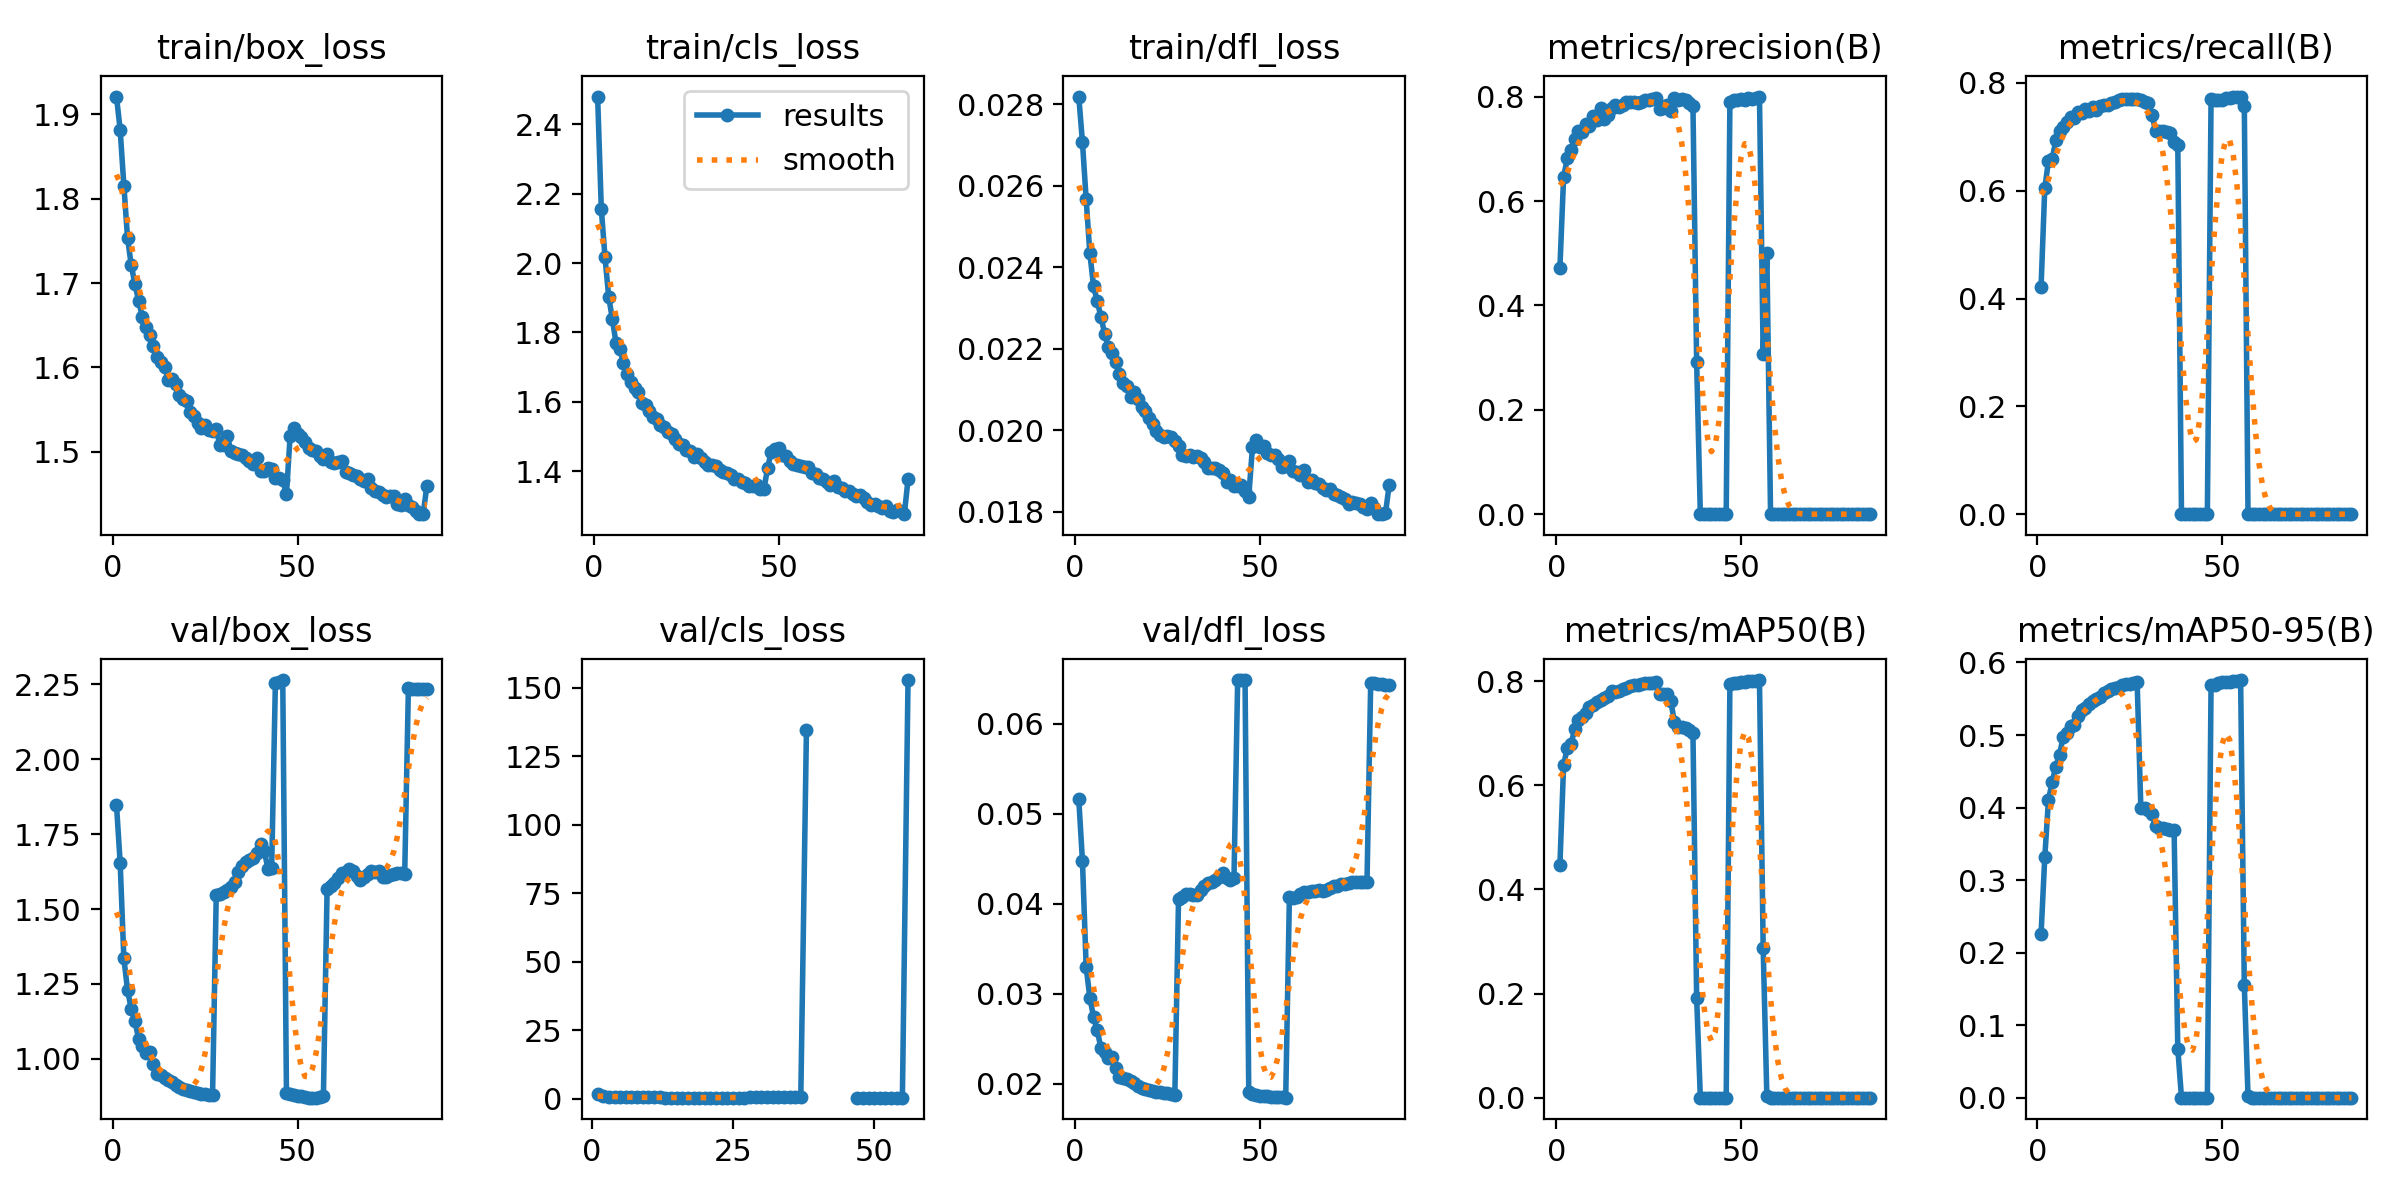

Values plotted in this chart, from the file beside it:
epoch, time, train/box_loss, train/cls_loss, train/dfl_loss, metrics/precision(B), metrics/recall(B), metrics/mAP50(B), metrics/mAP50-95(B), val/box_loss, val/cls_loss, val/dfl_loss, lr/pg0, lr/pg1, lr/pg2
1, 465, 1.921, 2.48, 0.02819, 0.4723, 0.4213, 0.4474, 0.2254, 1.849, 1.666, 0.05161, 0.003332, 0.003332, 0.07001
2, 905.7, 1.882, 2.156, 0.02707, 0.6461, 0.6046, 0.6389, 0.3312, 1.655, 0.9391, 0.04474, 0.006625, 0.006625, 0.03997
3, 1342, 1.816, 2.017, 0.02567, 0.6817, 0.6555, 0.672, 0.4103, 1.335, 0.7995, 0.03299, 0.009879, 0.009879, 0.009891
4, 1766, 1.754, 1.903, 0.02434, 0.697, 0.6591, 0.6787, 0.4355, 1.229, 0.711, 0.02956, 0.00982, 0.00982, 0.00982
5, 2189, 1.721, 1.838, 0.02354, 0.7192, 0.6937, 0.7084, 0.4563, 1.167, 0.6579, 0.02745, 0.00976, 0.00976, 0.00976
6, 2617, 1.699, 1.768, 0.02316, 0.7335, 0.711, 0.7261, 0.4729, 1.125, 0.6139, 0.02594, 0.0097, 0.0097, 0.0097
7, 3040, 1.679, 1.752, 0.02279, 0.7331, 0.7186, 0.7322, 0.4979, 1.067, 0.5766, 0.02399, 0.00964, 0.00964, 0.00964
8, 3470, 1.66, 1.712, 0.02237, 0.7478, 0.7276, 0.7397, 0.5033, 1.044, 0.5735, 0.02352, 0.00958, 0.00958, 0.00958
9, 3898, 1.648, 1.68, 0.02205, 0.7444, 0.7373, 0.7499, 0.5129, 1.019, 0.5592, 0.02292, 0.00952, 0.00952, 0.00952
10, 4323, 1.638, 1.658, 0.0219, 0.7624, 0.7358, 0.754, 0.5139, 1.024, 0.5514, 0.02301, 0.00946, 0.00946, 0.00946
11, 4754, 1.625, 1.64, 0.02167, 0.7555, 0.7461, 0.7604, 0.5259, 0.984, 0.5401, 0.02172, 0.0094, 0.0094, 0.0094
12, 5178, 1.612, 1.628, 0.02137, 0.7776, 0.7449, 0.7644, 0.5339, 0.9501, 0.5252, 0.02075, 0.00934, 0.00934, 0.00934
13, 5600, 1.606, 1.596, 0.02116, 0.758, 0.7508, 0.7681, 0.5372, 0.9454, 0.5124, 0.02066, 0.00928, 0.00928, 0.00928
14, 6024, 1.601, 1.59, 0.02108, 0.7648, 0.7483, 0.7722, 0.5427, 0.9373, 0.5055, 0.02051, 0.00922, 0.00922, 0.00922
15, 6447, 1.586, 1.574, 0.02082, 0.779, 0.7555, 0.7813, 0.5473, 0.93, 0.4967, 0.02028, 0.00916, 0.00916, 0.00916
16, 6869, 1.587, 1.557, 0.02094, 0.7841, 0.7492, 0.7799, 0.549, 0.9241, 0.4939, 0.02007, 0.0091, 0.0091, 0.0091
17, 7290, 1.58, 1.552, 0.02076, 0.7798, 0.7565, 0.7809, 0.5523, 0.9131, 0.4886, 0.01983, 0.00904, 0.00904, 0.00904
18, 7707, 1.567, 1.535, 0.02056, 0.7846, 0.7594, 0.7849, 0.5576, 0.905, 0.4801, 0.01957, 0.00898, 0.00898, 0.00898
19, 8109, 1.562, 1.526, 0.02046, 0.7889, 0.7587, 0.7878, 0.5602, 0.9006, 0.4769, 0.01945, 0.00892, 0.00892, 0.00892
20, 8512, 1.56, 1.512, 0.02029, 0.7903, 0.7637, 0.7908, 0.5631, 0.896, 0.4693, 0.01933, 0.00886, 0.00886, 0.00886
21, 8913, 1.548, 1.506, 0.02016, 0.7901, 0.7641, 0.7933, 0.5654, 0.8925, 0.4693, 0.01925, 0.0088, 0.0088, 0.0088
22, 9316, 1.543, 1.493, 0.01999, 0.7878, 0.7683, 0.7934, 0.5667, 0.8886, 0.4683, 0.01913, 0.00874, 0.00874, 0.00874
23, 9718, 1.534, 1.478, 0.01989, 0.7891, 0.7703, 0.795, 0.5685, 0.8865, 0.4634, 0.01906, 0.00868, 0.00868, 0.00868
24, 10120, 1.528, 1.475, 0.01983, 0.7944, 0.77, 0.7964, 0.5701, 0.8838, 0.4614, 0.01896, 0.00862, 0.00862, 0.00862
25, 10523, 1.532, 1.461, 0.01986, 0.7945, 0.7707, 0.7964, 0.5701, 0.883, 0.4634, 0.01896, 0.00856, 0.00856, 0.00856
26, 10925, 1.525, 1.457, 0.01983, 0.7963, 0.7701, 0.7975, 0.5717, 0.8803, 0.4597, 0.01889, 0.0085, 0.0085, 0.0085
27, 11326, 1.525, 1.441, 0.01974, 0.7977, 0.7699, 0.7985, 0.5729, 0.8782, 0.4586, 0.01881, 0.00844, 0.00844, 0.00844
28, 11728, 1.527, 1.449, 0.01962, 0.7754, 0.7675, 0.7747, 0.3996, 1.546, 0.6282, 0.04058, 0.00838, 0.00838, 0.00838
29, 12130, 1.508, 1.438, 0.01939, 0.7781, 0.7646, 0.7757, 0.3993, 1.55, 0.6276, 0.04074, 0.00832, 0.00832, 0.00832
30, 12534, 1.508, 1.427, 0.01937, 0.7831, 0.7637, 0.7763, 0.3969, 1.558, 0.6285, 0.04103, 0.00826, 0.00826, 0.00826
31, 12938, 1.518, 1.417, 0.0194, 0.7732, 0.7415, 0.7615, 0.3908, 1.563, 0.6497, 0.04108, 0.0082, 0.0082, 0.0082
32, 13341, 1.5, 1.417, 0.01934, 0.7967, 0.7101, 0.7217, 0.3748, 1.575, 0.7243, 0.04102, 0.00814, 0.00814, 0.00814
33, 13746, 1.499, 1.415, 0.01937, 0.7939, 0.7108, 0.712, 0.372, 1.589, 0.7969, 0.04102, 0.00808, 0.00808, 0.00808
34, 14149, 1.498, 1.403, 0.01931, 0.7958, 0.7105, 0.7116, 0.3711, 1.624, 0.6965, 0.04151, 0.00802, 0.00802, 0.00802
35, 14551, 1.497, 1.398, 0.01922, 0.793, 0.7091, 0.7094, 0.3705, 1.644, 0.6213, 0.042, 0.00796, 0.00796, 0.00796
36, 14952, 1.492, 1.394, 0.01907, 0.788, 0.7078, 0.7059, 0.3691, 1.656, 0.6371, 0.04227, 0.0079, 0.0079, 0.0079
37, 15355, 1.489, 1.389, 0.01908, 0.7827, 0.6904, 0.7007, 0.3684, 1.665, 0.6635, 0.04246, 0.00784, 0.00784, 0.00784
38, 15758, 1.485, 1.377, 0.01907, 0.291, 0.6843, 0.192, 0.06774, 1.672, 134.6, 0.04259, 0.00778, 0.00778, 0.00778
39, 16161, 1.492, 1.378, 0.01903, 0, 0, 0, 0, 1.688, inf, 0.043, 0.00772, 0.00772, 0.00772
40, 16564, 1.477, 1.368, 0.01894, 0, 0, 0, 0, 1.717, inf, 0.04342, 0.00766, 0.00766, 0.00766
41, 16968, 1.477, 1.366, 0.01872, 0, 0, 0, 0, 1.695, inf, 0.04288, 0.0076, 0.0076, 0.0076
42, 17370, 1.48, 1.357, 0.01877, 0, 0, 0, 0, 1.633, inf, 0.04262, 0.00754, 0.00754, 0.00754
43, 17774, 1.48, 1.359, 0.01864, 0, 0, 0, 0, 1.638, inf, 0.04283, 0.00748, 0.00748, 0.00748
44, 18176, 1.469, 1.362, 0.01862, 0, 0, 0, 0, 2.254, inf, 0.06481, 0.00742, 0.00742, 0.00742
45, 18579, 1.469, 1.348, 0.01865, 0, 0, 0, 0, 2.258, inf, 0.06479, 0.00736, 0.00736, 0.00736
46, 18982, 1.466, 1.347, 0.01852, 0, 0, 0, 0, 2.265, inf, 0.06483, 0.0073, 0.0073, 0.0073
47, 19764, 1.45, 1.41, 0.01837, 0.7891, 0.7703, 0.795, 0.5685, 0.8865, 0.4634, 0.01906, 0.00724, 0.00724, 0.00724
48, 20167, 1.519, 1.456, 0.01958, 0.7935, 0.7689, 0.7961, 0.5696, 0.8825, 0.4619, 0.01893, 0.00718, 0.00718, 0.00718
49, 20569, 1.528, 1.463, 0.01975, 0.7945, 0.7679, 0.7968, 0.5713, 0.8784, 0.4596, 0.0188, 0.00712, 0.00712, 0.00712
50, 20972, 1.52, 1.466, 0.0196, 0.7954, 0.7691, 0.7981, 0.5725, 0.8758, 0.4596, 0.01871, 0.00706, 0.00706, 0.00706
51, 21374, 1.518, 1.447, 0.01961, 0.7945, 0.7719, 0.7988, 0.5732, 0.8743, 0.4568, 0.01867, 0.007, 0.007, 0.007
52, 21775, 1.512, 1.444, 0.01943, 0.7967, 0.773, 0.7996, 0.5734, 0.8729, 0.4533, 0.01863, 0.00694, 0.00694, 0.00694
53, 22177, 1.504, 1.43, 0.0194, 0.796, 0.7735, 0.8002, 0.5743, 0.8706, 0.4534, 0.01858, 0.00688, 0.00688, 0.00688
54, 22579, 1.502, 1.421, 0.0194, 0.7983, 0.7744, 0.8008, 0.575, 0.8703, 0.4517, 0.01856, 0.00682, 0.00682, 0.00682
55, 22981, 1.501, 1.419, 0.01929, 0.8002, 0.7748, 0.8023, 0.5758, 0.8701, 0.4514, 0.01853, 0.00676, 0.00676, 0.00676
56, 23384, 1.495, 1.415, 0.0191, 0.3065, 0.7571, 0.2885, 0.1548, 0.8723, 152.8, 0.01852, 0.0067, 0.0067, 0.0067
57, 23787, 1.492, 1.411, 0.01912, 0.5, 0.00052, 0.0025, 0.0025, 0.8755, inf, 0.01848, 0.00664, 0.00664, 0.00664
58, 24191, 1.498, 1.413, 0.01924, 0, 0, 0, 0, 1.567, inf, 0.04076, 0.00658, 0.00658, 0.00658
59, 24593, 1.487, 1.393, 0.01899, 0, 0, 0, 0, 1.577, inf, 0.04069, 0.00652, 0.00652, 0.00652
60, 24996, 1.486, 1.391, 0.01897, 0, 0, 0, 0, 1.586, inf, 0.0407, 0.00646, 0.00646, 0.00646
... 25 more rows
